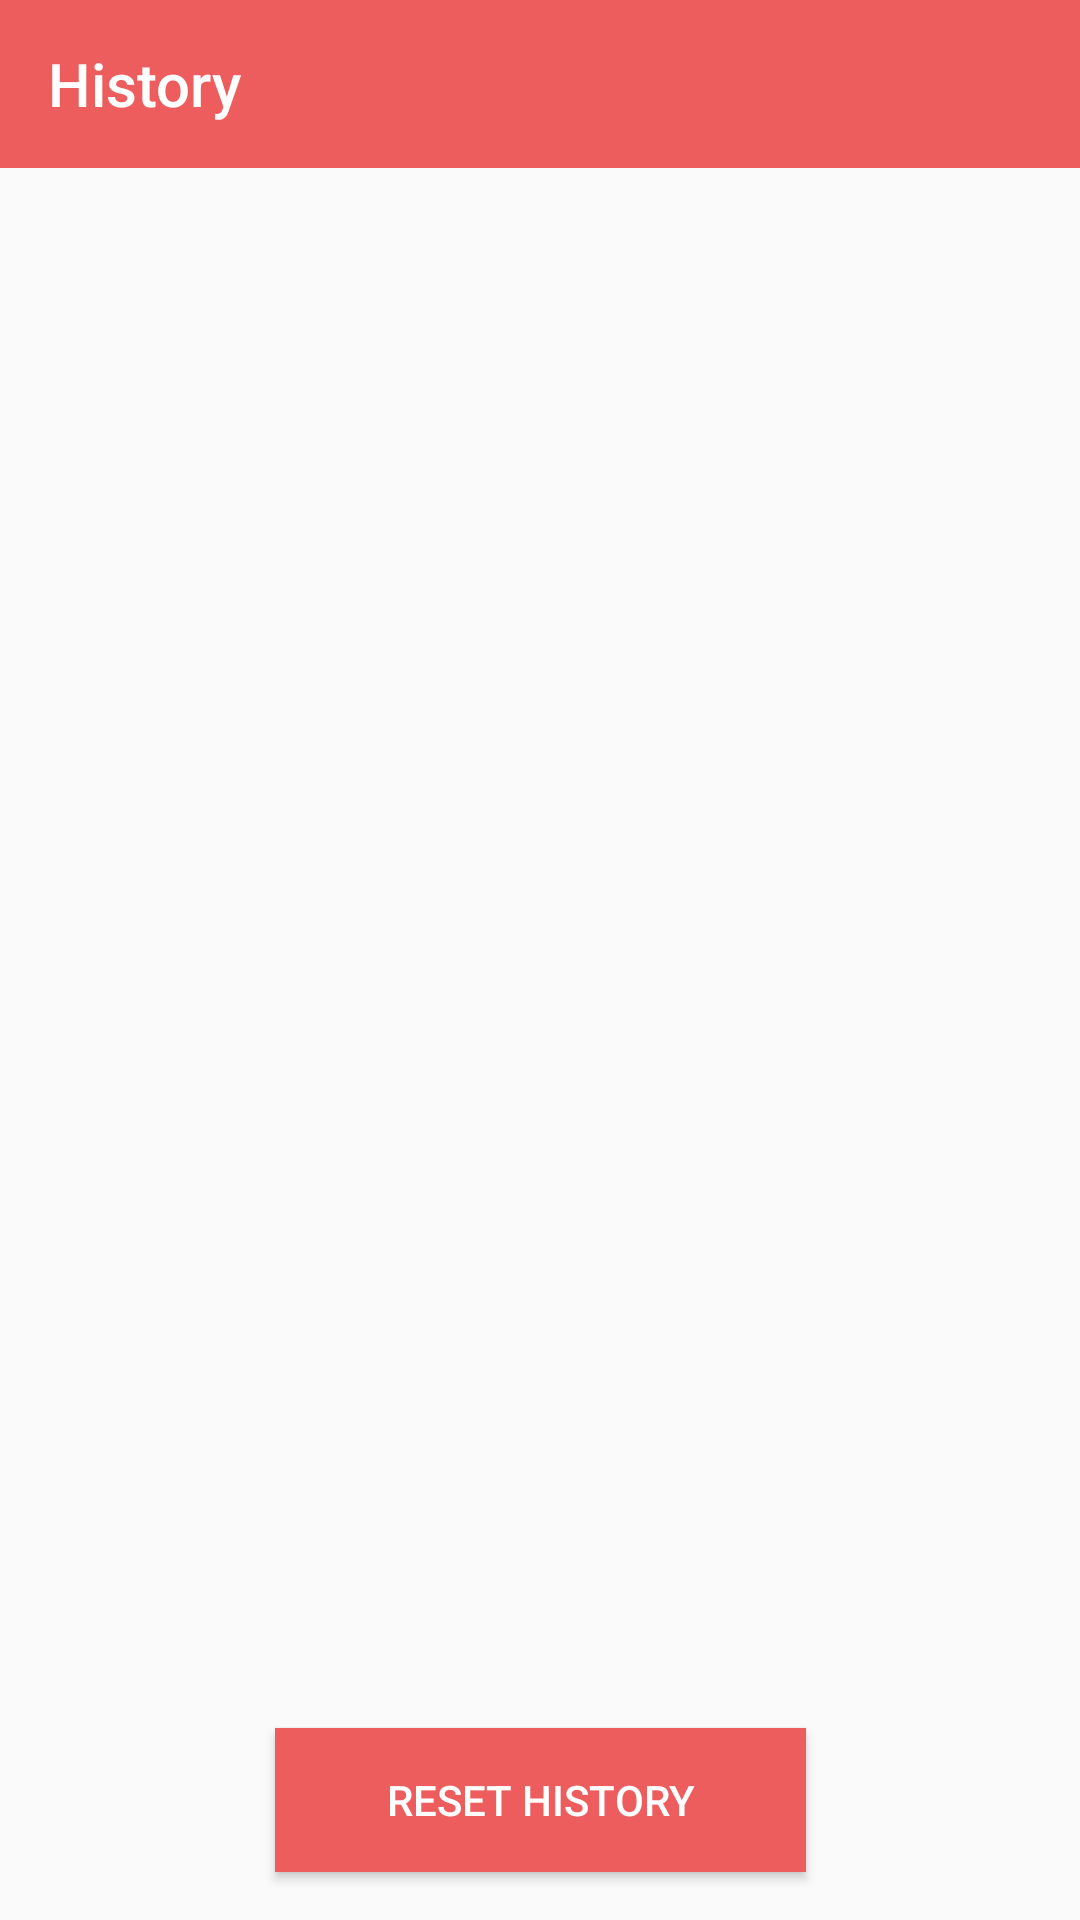

Android layout source for this screen:
<!-- AndroidManifest.xml: application theme Theme.AppCompat.Light.NoActionBar -->
<!-- res/layout/activity_history.xml -->
<?xml version="1.0" encoding="utf-8"?>
<androidx.constraintlayout.widget.ConstraintLayout xmlns:android="http://schemas.android.com/apk/res/android"
    xmlns:app="http://schemas.android.com/apk/res-auto"
    xmlns:tools="http://schemas.android.com/tools"
    android:layout_width="match_parent"
    android:layout_height="match_parent"
    tools:context=".ui.HistoryActivity">

    <androidx.appcompat.widget.Toolbar
        android:id="@+id/history_toolbar"
        android:layout_width="match_parent"
        android:layout_height="wrap_content"
        android:background="@color/app_color_red"
        android:minHeight="?attr/actionBarSize"
        android:theme="?attr/actionBarTheme"
        app:layout_constraintEnd_toEndOf="parent"
        app:layout_constraintStart_toStartOf="parent"
        app:layout_constraintTop_toTopOf="parent"
        app:navigationIcon="@drawable/ic_baseline_arrow_back_24"
        app:titleTextColor="@color/cardview_light_background"
        app:title="@string/history_navbar_title" />

    <androidx.recyclerview.widget.RecyclerView
        android:id="@+id/history_recycler_view"
        android:layout_width="match_parent"
        android:layout_height="0dp"
        app:layout_constraintBottom_toTopOf="@+id/history_button_erase"
        app:layout_constraintEnd_toEndOf="parent"
        app:layout_constraintHorizontal_bias="0.0"
        app:layout_constraintStart_toStartOf="parent"
        app:layout_constraintTop_toBottomOf="@+id/history_toolbar" />

    <Button
        android:id="@+id/history_button_erase"
        android:layout_width="177dp"
        android:layout_height="48dp"
        android:layout_marginTop="16dp"
        android:layout_marginBottom="16dp"
        android:background="@color/app_color_red"
        android:text="@string/history_reset_button"
        android:textColor="@color/cardview_light_background"
        app:layout_constraintBottom_toBottomOf="parent"
        app:layout_constraintEnd_toEndOf="parent"
        app:layout_constraintStart_toStartOf="parent"
        app:layout_constraintTop_toBottomOf="@+id/history_recycler_view" />

</androidx.constraintlayout.widget.ConstraintLayout>
<!-- resources referenced by this layout -->
<resources>
  <color name="app_color_red">#ED5D5D</color>
  <string name="history_navbar_title">History</string>
  <string name="history_reset_button">Reset history</string>
</resources>
